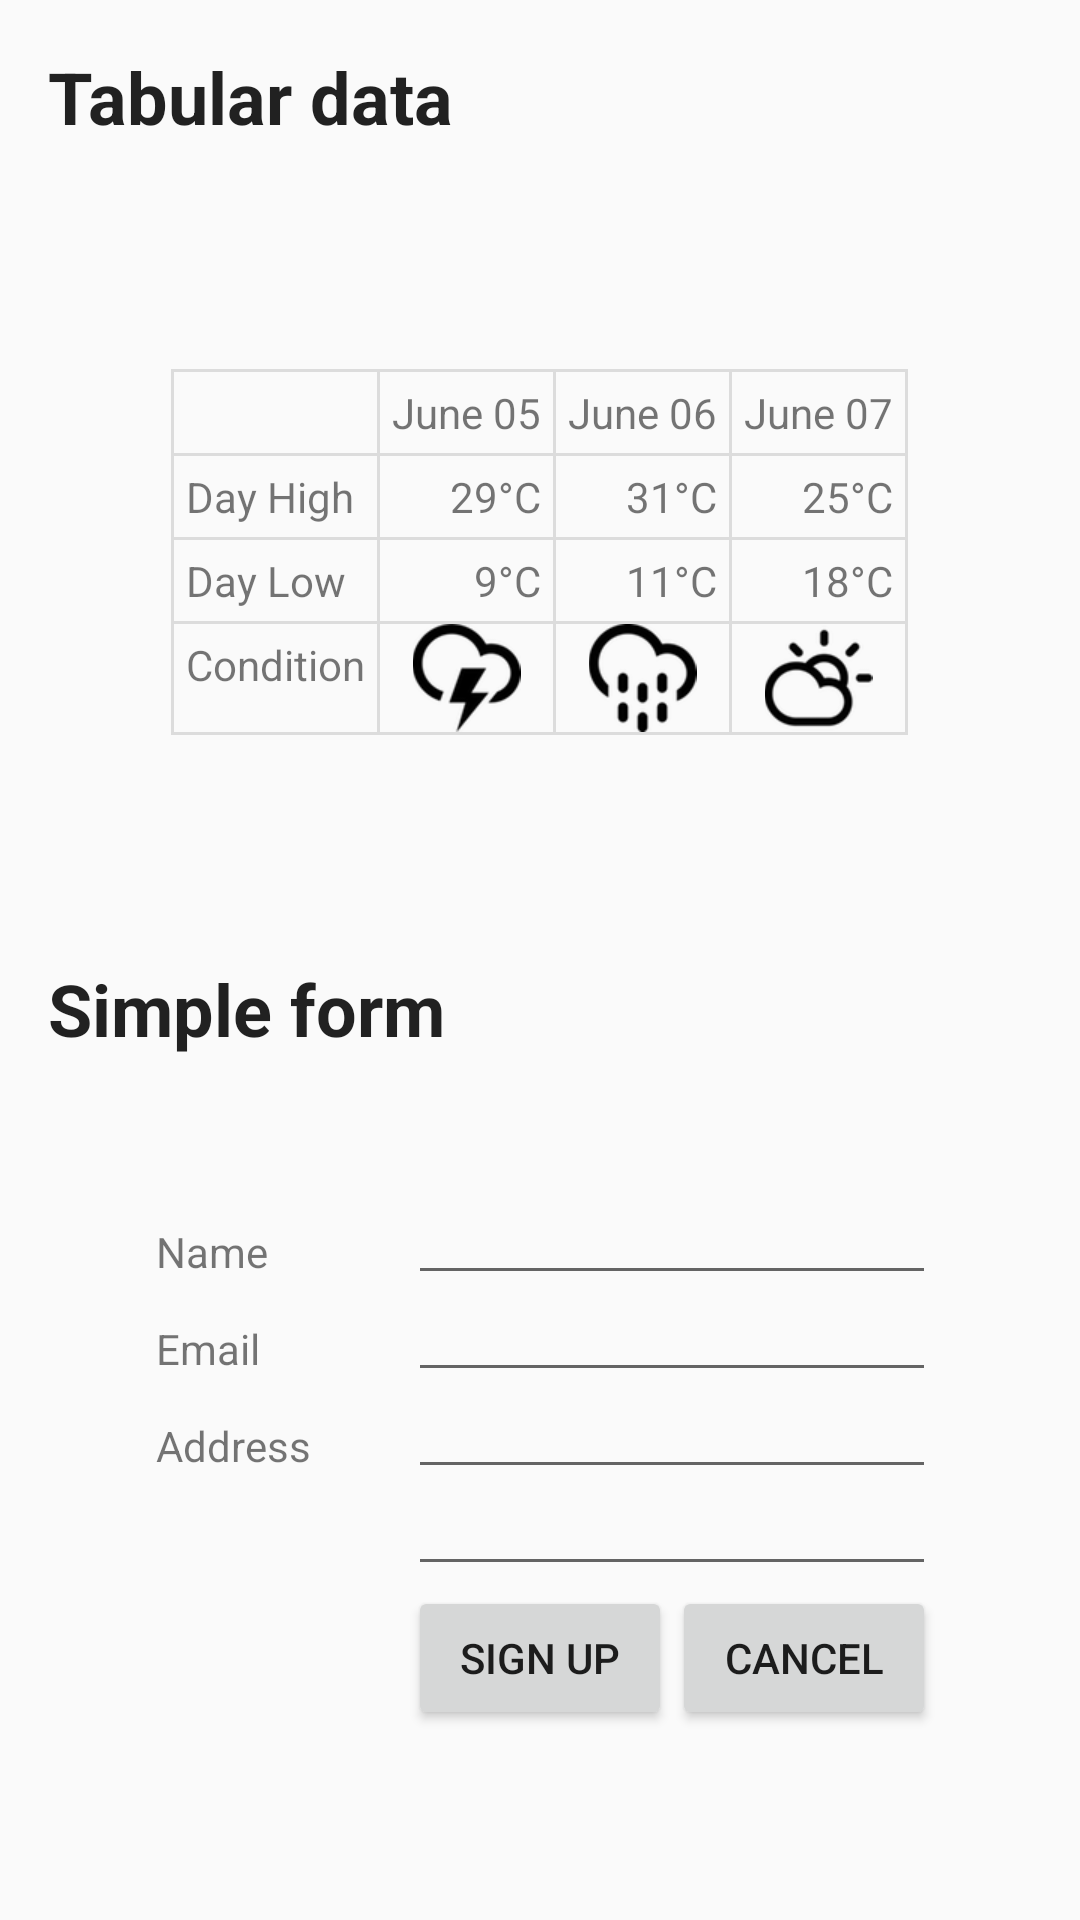

Here is an Android app screen rendered from its layout file. Give the layout XML and the strings, colors and styles it references.
<!-- AndroidManifest.xml: application theme AppTheme -->
<!-- res/layout/activity_tablelayout.xml -->
<?xml version="1.0" encoding="utf-8"?>
<LinearLayout
    xmlns:android="http://schemas.android.com/apk/res/android"
    xmlns:tools="http://schemas.android.com/tools"
    android:layout_width="match_parent"
    android:layout_height="match_parent"
    android:orientation="vertical"
    android:paddingBottom="@dimen/activity_vertical_margin"
    android:paddingEnd="@dimen/activity_horizontal_margin"
    android:paddingStart="@dimen/activity_horizontal_margin"
    android:paddingTop="@dimen/activity_vertical_margin"
    tools:ignore="HardcodedText">

    <TextView
        android:layout_width="wrap_content"
        android:layout_height="wrap_content"
        android:textAppearance="@style/TextAppearance.AppCompat.Headline"
        android:textStyle="bold"
        android:text="@string/tabular_data"/>
    
    <RelativeLayout
        android:layout_width="match_parent"
        android:layout_height="0dp"
        android:layout_weight="1">

        <TableLayout
            android:layout_width="wrap_content"
            android:layout_height="wrap_content"
            android:layout_centerInParent="true"
            android:divider="?android:attr/dividerHorizontal"
            android:showDividers="beginning|end|middle">

            <TableRow
                android:showDividers="beginning|end|middle"
                android:divider="?android:attr/dividerHorizontal">
                <TextView
                    android:layout_width="wrap_content"
                    android:layout_height="wrap_content"/>

                <TextView
                    android:layout_width="wrap_content"
                    android:layout_height="wrap_content"
                    android:padding="@dimen/view_margin_small"
                    android:text="June 05" />

                <TextView
                    android:layout_width="wrap_content"
                    android:layout_height="wrap_content"
                    android:padding="@dimen/view_margin_small"
                    android:text="June 06" />

                <TextView
                    android:layout_width="wrap_content"
                    android:layout_height="wrap_content"
                    android:padding="@dimen/view_margin_small"
                    android:text="June 07" />
            </TableRow>

            <TableRow
                android:showDividers="beginning|end|middle"
                android:divider="?android:attr/dividerHorizontal">

                <TextView
                    android:layout_width="wrap_content"
                    android:layout_height="wrap_content"
                    android:padding="@dimen/view_margin_small"
                    android:text="Day High" />

                <TextView
                    android:layout_width="wrap_content"
                    android:layout_height="wrap_content"
                    android:padding="@dimen/view_margin_small"
                    android:textAlignment="viewEnd"
                    android:text="29°C" />

                <TextView
                    android:layout_width="wrap_content"
                    android:layout_height="wrap_content"
                    android:padding="@dimen/view_margin_small"
                    android:textAlignment="viewEnd"
                    android:text="31°C" />

                <TextView
                    android:layout_width="wrap_content"
                    android:layout_height="wrap_content"
                    android:padding="@dimen/view_margin_small"
                    android:textAlignment="viewEnd"
                    android:text="25°C" />

            </TableRow>

            <TableRow
                android:showDividers="beginning|end|middle"
                android:divider="?android:attr/dividerHorizontal">

                <TextView
                    android:layout_width="wrap_content"
                    android:layout_height="wrap_content"
                    android:padding="@dimen/view_margin_small"
                    android:text="Day Low" />

                <TextView
                    android:layout_width="wrap_content"
                    android:layout_height="wrap_content"
                    android:padding="@dimen/view_margin_small"
                    android:textAlignment="viewEnd"
                    android:text="9°C" />

                <TextView
                    android:layout_width="wrap_content"
                    android:layout_height="wrap_content"
                    android:padding="@dimen/view_margin_small"
                    android:textAlignment="viewEnd"
                    android:text="11°C" />

                <TextView
                    android:layout_width="wrap_content"
                    android:layout_height="wrap_content"
                    android:padding="@dimen/view_margin_small"
                    android:textAlignment="viewEnd"
                    android:text="18°C" />

            </TableRow>

            <TableRow
                android:showDividers="beginning|end|middle"
                android:divider="?android:attr/dividerHorizontal">

                <TextView
                    android:layout_width="wrap_content"
                    android:layout_height="wrap_content"
                    android:padding="@dimen/view_margin_small"
                    android:text="Condition" />

                <ImageView
                    android:layout_width="wrap_content"
                    android:layout_height="wrap_content"
                    android:src="@drawable/ic_thunderstorm"
                    android:tint="@android:color/black"/>

                <ImageView
                    android:layout_width="wrap_content"
                    android:layout_height="wrap_content"
                    android:src="@drawable/ic_rain"
                    android:tint="@android:color/black"/>

                <ImageView
                    android:layout_width="wrap_content"
                    android:layout_height="wrap_content"
                    android:src="@drawable/ic_day_few_clouds"
                    android:tint="@android:color/black"/>

            </TableRow>

        </TableLayout>

    </RelativeLayout>

    <TextView
        android:layout_width="wrap_content"
        android:layout_height="wrap_content"
        android:textAppearance="@style/TextAppearance.AppCompat.Headline"
        android:textStyle="bold"
        android:text="@string/simple_form"/>

    <RelativeLayout
        android:layout_width="match_parent"
        android:layout_height="0dp"
        android:layout_weight="1">

        <TableLayout
            android:layout_width="wrap_content"
            android:layout_height="wrap_content"
            android:layout_centerInParent="true">
            
            <TableRow >
                <TextView
                    android:layout_width="wrap_content"
                    android:layout_height="wrap_content"
                    android:labelFor="@+id/edit_name"
                    android:padding="@dimen/view_margin_small"
                    android:text="Name" />

                <EditText
                    android:id="@id/edit_name"
                    android:layout_width="match_parent"
                    android:layout_height="wrap_content"
                    android:layout_span="2"
                    android:inputType="text"
                    android:padding="@dimen/view_margin_small" />
            </TableRow>

            <TableRow>
                <TextView
                    android:layout_width="wrap_content"
                    android:layout_height="wrap_content"
                    android:labelFor="@+id/edit_email"
                    android:padding="@dimen/view_margin_small"
                    android:text="Email"/>

                <EditText
                    android:id="@id/edit_email"
                    android:layout_width="match_parent"
                    android:layout_height="wrap_content"
                    android:layout_span="2"
                    android:inputType="textEmailAddress"
                    android:padding="@dimen/view_margin_small" />
            </TableRow>

            <TableRow>
                <TextView
                    android:layout_width="wrap_content"
                    android:layout_height="wrap_content"
                    android:labelFor="@+id/edit_addr"
                    android:padding="@dimen/view_margin_small"
                    android:text="Address" />

                <EditText
                    android:id="@id/edit_addr"
                    android:layout_width="match_parent"
                    android:layout_height="wrap_content"
                    android:layout_span="2"
                    android:inputType="textPostalAddress"
                    android:padding="@dimen/view_margin_small" />
            </TableRow>

            <TableRow>
                <EditText
                    android:layout_width="match_parent"
                    android:layout_height="wrap_content"
                    android:layout_column="1"
                    android:layout_span="2"
                    android:imeOptions="actionDone"
                    android:inputType="textPostalAddress"
                    android:padding="@dimen/view_margin_small" />
            </TableRow>

            <TableRow>
                
                <Button
                    android:layout_width="wrap_content"
                    android:layout_height="wrap_content"
                    android:layout_weight="0.5"
                    android:visibility="invisible" />
                <Button
                    android:layout_width="wrap_content"
                    android:layout_height="wrap_content"
                    android:layout_weight="1"
                    android:text="Sign Up"/>
                <Button
                    android:layout_width="wrap_content"
                    android:layout_height="wrap_content"
                    android:layout_weight="1"
                    android:text="Cancel"/>
            </TableRow>

        </TableLayout>

    </RelativeLayout>

</LinearLayout>
<!-- resources referenced by this layout -->
<resources>
  <dimen name="activity_horizontal_margin">16dp</dimen>
  <dimen name="activity_vertical_margin">16dp</dimen>
  <dimen name="view_margin_small">4dp</dimen>
  <!-- drawable ic_day_few_clouds: png bitmap (drawable-xhdpi, 5485 bytes) -->
  <!-- drawable ic_rain: png bitmap (drawable-xhdpi, 5974 bytes) -->
  <!-- drawable ic_thunderstorm: png bitmap (drawable-xhdpi, 5411 bytes) -->
  <string name="simple_form">Simple form</string>
  <string name="tabular_data">Tabular data</string>
  <style name="AppTheme" parent="Theme.AppCompat.Light.DarkActionBar">
          
  
          
          <item name="colorPrimary">@color/colorPrimary</item>
          
          <item name="colorPrimaryDark">@color/colorPrimaryDark</item>
          
          <item name="colorAccent">@color/colorAccent</item>
  
          
      </style>
  <color name="colorPrimary">@android:color/black</color>
  <color name="colorPrimaryDark">#303F9F</color>
  <color name="colorAccent">#009688</color>
</resources>
